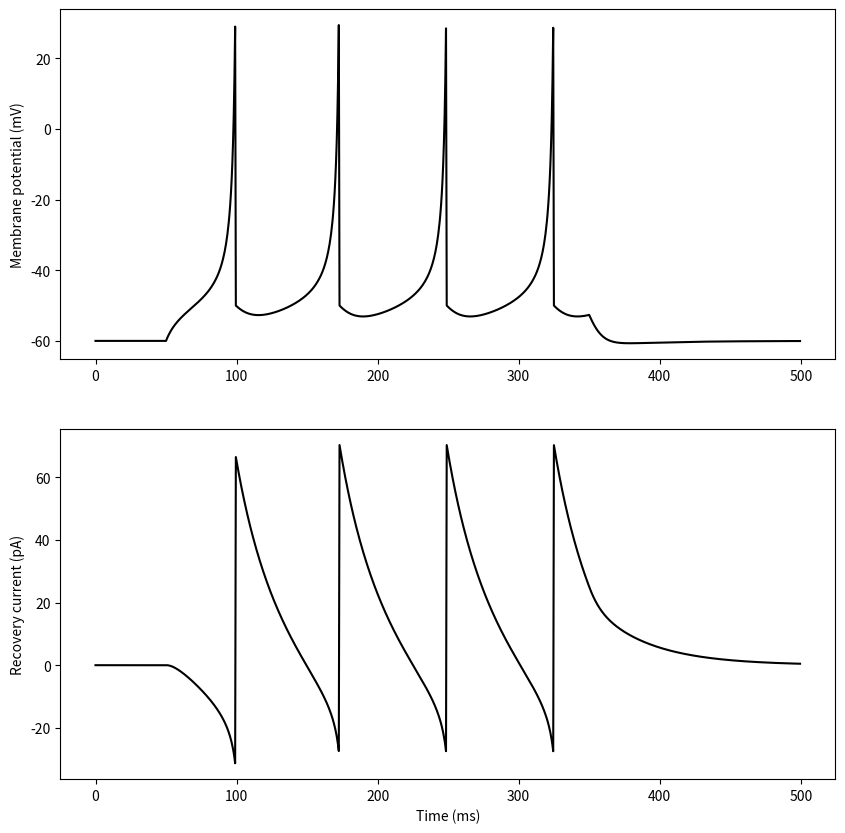

The matplotlib source for this figure: (Note: this script raises an exception after producing the figure.)
import numpy as np
import matplotlib.pyplot as plt
from tqdm import tqdm
np.random.seed(seed=0)

dt = 0.5; T = 500
nt = round(T/dt)

C = 100
a = 0.03
b = -2
k = 0.7
d = 100
vrest = -60
vreset = -50
vthr = -40
vpeak = 35
t = np.arange(nt)*dt
I = 100*(t>50) - 100*(t>350)

v = vrest; v_ = v; u = 0
v_arr = np.zeros(nt)
u_arr = np.zeros(nt)

for i in tqdm(range(nt)):
	dv = (k*(v - vrest)*(v - vthr) - u + I[i]) / C
	v = v + dt*dv
	u = u + dt*(a*(b*(v_-vrest)-u))

	s = 1*(v>=vpeak)

	u = u + d*s
	v = v*(1-s) + vreset*s
	v_ = v

	v_arr[i] = v
	u_arr[i] = u

t = np.arange(nt)*dt
plt.figure(figsize=(10, 10))
plt.subplot(2, 1, 1)
plt.plot(t, v_arr, color="k")
plt.ylabel('Membrane potential (mV)')

plt.subplot(2, 1, 2)
plt.plot(t, u_arr, color="k")
plt.xlabel('Time (ms)')
plt.ylabel('Recovery current (pA)')
plt.savefig('results/Iz1.png')
